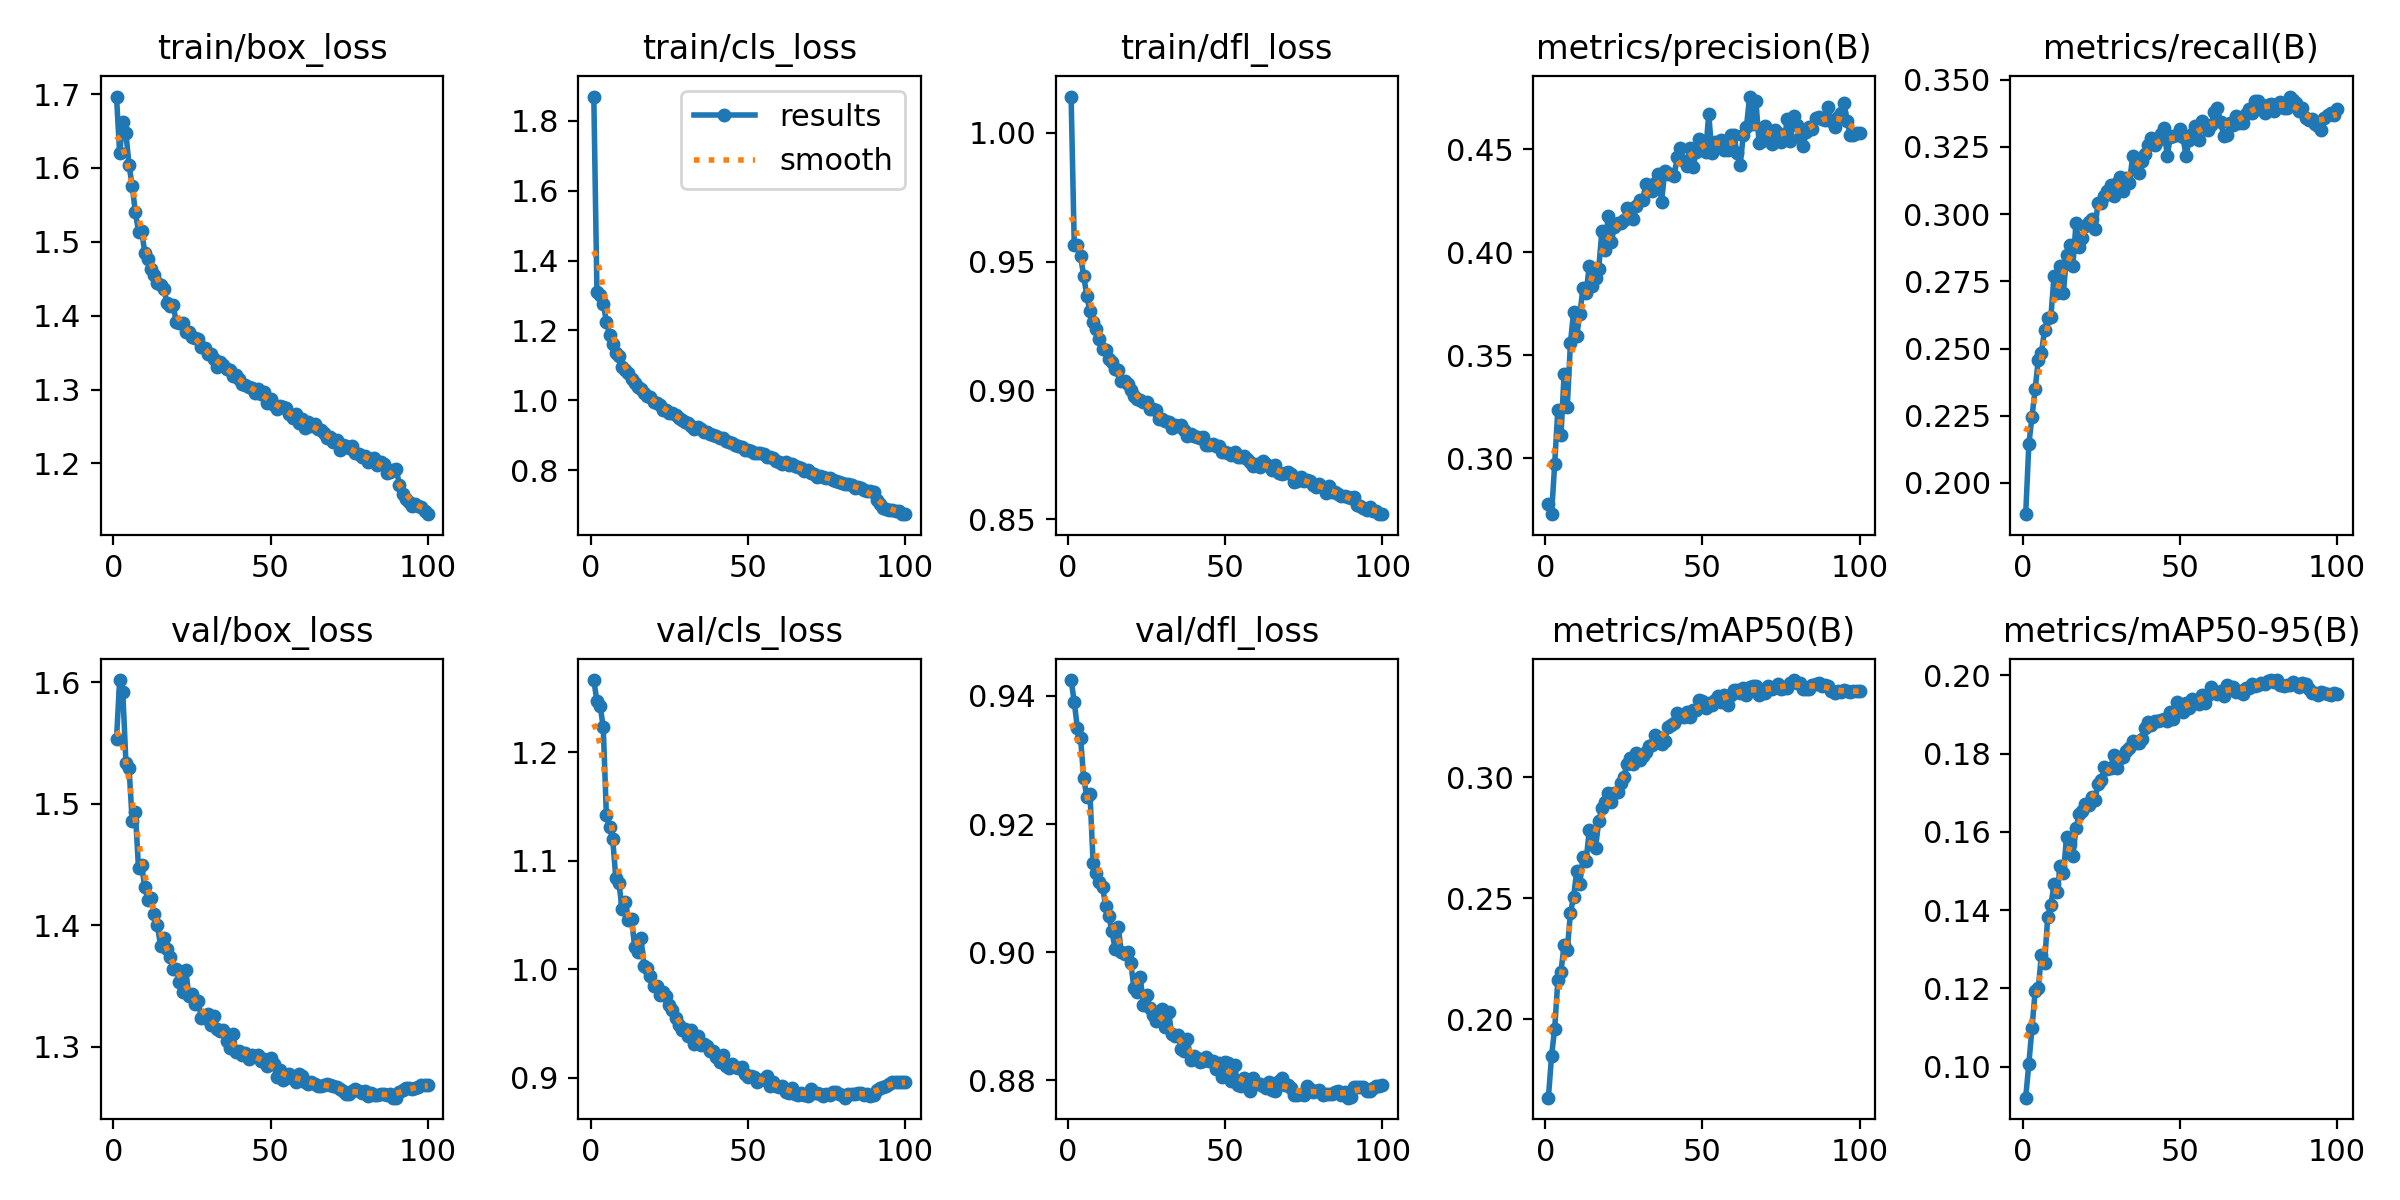

The file beside this chart, header and first rows:
epoch, train/box_loss, train/cls_loss, train/dfl_loss, metrics/precision(B), metrics/recall(B), metrics/mAP50(B), metrics/mAP50-95(B), val/box_loss, val/cls_loss, val/dfl_loss, lr/pg0, lr/pg1, lr/pg2
1, 1.697, 1.869, 1.014, 0.2775, 0.1884, 0.1677, 0.09209, 1.553, 1.267, 0.9425, 0.003325, 0.003325, 0.003325
2, 1.62, 1.309, 0.9566, 0.2727, 0.2145, 0.185, 0.1008, 1.602, 1.247, 0.9391, 0.006593, 0.006593, 0.006593
3, 1.662, 1.302, 0.9565, 0.2971, 0.2246, 0.1963, 0.1099, 1.592, 1.243, 0.9349, 0.009794, 0.009794, 0.009794
4, 1.647, 1.277, 0.952, 0.3235, 0.2348, 0.2162, 0.1192, 1.534, 1.223, 0.9335, 0.009703, 0.009703, 0.009703
5, 1.603, 1.226, 0.9446, 0.3111, 0.2459, 0.2198, 0.12, 1.529, 1.142, 0.9272, 0.009604, 0.009604, 0.009604
6, 1.575, 1.187, 0.9366, 0.341, 0.2483, 0.2308, 0.1286, 1.486, 1.131, 0.9243, 0.009505, 0.009505, 0.009505
7, 1.54, 1.161, 0.9307, 0.3249, 0.2569, 0.2287, 0.1264, 1.493, 1.12, 0.9248, 0.009406, 0.009406, 0.009406
8, 1.514, 1.135, 0.9267, 0.3558, 0.2612, 0.2439, 0.1383, 1.447, 1.084, 0.9139, 0.009307, 0.009307, 0.009307
9, 1.515, 1.126, 0.9238, 0.3709, 0.2616, 0.2506, 0.1412, 1.449, 1.079, 0.9123, 0.009208, 0.009208, 0.009208
10, 1.485, 1.096, 0.92, 0.3591, 0.2768, 0.2613, 0.1466, 1.431, 1.055, 0.9109, 0.009109, 0.009109, 0.009109
11, 1.476, 1.086, 0.9163, 0.3701, 0.2707, 0.2561, 0.1447, 1.421, 1.062, 0.9102, 0.00901, 0.00901, 0.00901
12, 1.464, 1.078, 0.9157, 0.3825, 0.2807, 0.2673, 0.1512, 1.423, 1.045, 0.9072, 0.008911, 0.008911, 0.008911
13, 1.456, 1.062, 0.9121, 0.3804, 0.2708, 0.2656, 0.1495, 1.409, 1.046, 0.9056, 0.008812, 0.008812, 0.008812
14, 1.444, 1.051, 0.9109, 0.3934, 0.2847, 0.2783, 0.1587, 1.4, 1.021, 0.9032, 0.008713, 0.008713, 0.008713
15, 1.441, 1.04, 0.9083, 0.3838, 0.2887, 0.2772, 0.1568, 1.383, 1.016, 0.9005, 0.008614, 0.008614, 0.008614
16, 1.437, 1.033, 0.9078, 0.3873, 0.2806, 0.2711, 0.1538, 1.389, 1.029, 0.9039, 0.008515, 0.008515, 0.008515
17, 1.417, 1.022, 0.9039, 0.3919, 0.2967, 0.2818, 0.1609, 1.381, 1.003, 0.9, 0.008416, 0.008416, 0.008416
18, 1.414, 1.012, 0.9035, 0.4102, 0.2876, 0.2874, 0.1644, 1.374, 1.001, 0.8998, 0.008317, 0.008317, 0.008317
19, 1.414, 1.011, 0.9027, 0.4012, 0.2909, 0.2898, 0.1653, 1.364, 0.9934, 0.9, 0.008218, 0.008218, 0.008218
20, 1.392, 0.9961, 0.9002, 0.4178, 0.2956, 0.2937, 0.1672, 1.364, 0.984, 0.8983, 0.008119, 0.008119, 0.008119
21, 1.39, 0.9917, 0.8979, 0.4051, 0.2972, 0.2898, 0.1668, 1.353, 0.9842, 0.8943, 0.00802, 0.00802, 0.00802
22, 1.39, 0.9857, 0.8966, 0.4123, 0.2981, 0.2937, 0.1688, 1.345, 0.976, 0.8938, 0.007921, 0.007921, 0.007921
23, 1.378, 0.973, 0.8963, 0.4141, 0.2943, 0.294, 0.1682, 1.364, 0.9792, 0.8961, 0.007822, 0.007822, 0.007822
24, 1.379, 0.9717, 0.8956, 0.4143, 0.3042, 0.2978, 0.1721, 1.342, 0.9749, 0.8917, 0.007723, 0.007723, 0.007723
25, 1.372, 0.9647, 0.8954, 0.4158, 0.3043, 0.3003, 0.1732, 1.343, 0.967, 0.8933, 0.007624, 0.007624, 0.007624
26, 1.37, 0.9646, 0.8927, 0.4214, 0.3066, 0.3057, 0.1766, 1.335, 0.962, 0.8913, 0.007525, 0.007525, 0.007525
27, 1.369, 0.958, 0.8927, 0.4212, 0.3085, 0.3082, 0.176, 1.337, 0.9546, 0.8901, 0.007426, 0.007426, 0.007426
28, 1.358, 0.9493, 0.8925, 0.4163, 0.3106, 0.3054, 0.1763, 1.323, 0.9481, 0.8892, 0.007327, 0.007327, 0.007327
29, 1.356, 0.9426, 0.8888, 0.4223, 0.3066, 0.3103, 0.1796, 1.324, 0.9436, 0.8898, 0.007228, 0.007228, 0.007228
30, 1.348, 0.9385, 0.8889, 0.4253, 0.3116, 0.3073, 0.1763, 1.327, 0.9445, 0.8911, 0.007129, 0.007129, 0.007129
31, 1.348, 0.9354, 0.8881, 0.4255, 0.3138, 0.3087, 0.1788, 1.318, 0.9387, 0.8883, 0.00703, 0.00703, 0.00703
32, 1.341, 0.9264, 0.8877, 0.4332, 0.3087, 0.3107, 0.1791, 1.326, 0.9437, 0.8907, 0.006931, 0.006931, 0.006931
33, 1.33, 0.9194, 0.8854, 0.4306, 0.3134, 0.3131, 0.1806, 1.315, 0.9308, 0.8872, 0.006832, 0.006832, 0.006832
34, 1.337, 0.9242, 0.8866, 0.4299, 0.3115, 0.3132, 0.1814, 1.313, 0.9379, 0.887, 0.006733, 0.006733, 0.006733
35, 1.333, 0.9191, 0.8862, 0.4338, 0.3215, 0.3176, 0.1832, 1.314, 0.93, 0.8871, 0.006634, 0.006634, 0.006634
36, 1.328, 0.91, 0.8868, 0.4379, 0.3179, 0.3168, 0.1826, 1.305, 0.9309, 0.8849, 0.006535, 0.006535, 0.006535
37, 1.327, 0.911, 0.8845, 0.4246, 0.3151, 0.314, 0.1826, 1.299, 0.9291, 0.8845, 0.006436, 0.006436, 0.006436
38, 1.318, 0.9038, 0.8825, 0.4392, 0.3196, 0.3153, 0.1838, 1.31, 0.9241, 0.8864, 0.006337, 0.006337, 0.006337
39, 1.32, 0.9006, 0.8829, 0.4378, 0.3222, 0.3207, 0.1864, 1.296, 0.9247, 0.8832, 0.006238, 0.006238, 0.006238
40, 1.315, 0.8986, 0.8824, 0.4382, 0.3256, 0.3219, 0.188, 1.296, 0.9193, 0.8838, 0.006139, 0.006139, 0.006139
41, 1.308, 0.892, 0.8821, 0.4369, 0.3283, 0.3223, 0.1873, 1.293, 0.9145, 0.8834, 0.00604, 0.00604, 0.00604
42, 1.307, 0.8918, 0.8815, 0.4463, 0.3258, 0.3267, 0.1884, 1.295, 0.9204, 0.8828, 0.005941, 0.005941, 0.005941
43, 1.303, 0.8835, 0.8818, 0.4505, 0.3274, 0.3251, 0.1883, 1.29, 0.9107, 0.8831, 0.005842, 0.005842, 0.005842
44, 1.302, 0.8817, 0.8788, 0.4445, 0.3296, 0.3249, 0.1886, 1.293, 0.9084, 0.8837, 0.005743, 0.005743, 0.005743
45, 1.295, 0.8772, 0.879, 0.4418, 0.3319, 0.3271, 0.1888, 1.293, 0.9123, 0.8831, 0.005644, 0.005644, 0.005644
46, 1.301, 0.8729, 0.8792, 0.4505, 0.3217, 0.3249, 0.1884, 1.293, 0.9101, 0.883, 0.005545, 0.005545, 0.005545
47, 1.294, 0.8693, 0.8784, 0.4411, 0.3286, 0.3281, 0.1906, 1.288, 0.9091, 0.8818, 0.005446, 0.005446, 0.005446
48, 1.296, 0.868, 0.8786, 0.4488, 0.3289, 0.3278, 0.1887, 1.29, 0.9096, 0.8826, 0.005347, 0.005347, 0.005347
49, 1.282, 0.8568, 0.8763, 0.455, 0.3295, 0.3321, 0.1931, 1.284, 0.903, 0.8806, 0.005248, 0.005248, 0.005248
50, 1.288, 0.8587, 0.876, 0.4508, 0.3316, 0.3316, 0.1927, 1.291, 0.9008, 0.8829, 0.005149, 0.005149, 0.005149
51, 1.28, 0.8566, 0.8759, 0.4485, 0.3287, 0.3287, 0.1906, 1.286, 0.9013, 0.8827, 0.00505, 0.00505, 0.00505
52, 1.274, 0.8498, 0.8751, 0.4669, 0.3216, 0.3308, 0.1928, 1.275, 0.9005, 0.88, 0.004951, 0.004951, 0.004951
53, 1.278, 0.8504, 0.8759, 0.4482, 0.3276, 0.3298, 0.1916, 1.281, 0.8957, 0.8824, 0.004852, 0.004852, 0.004852
54, 1.276, 0.8483, 0.8742, 0.4537, 0.3298, 0.3322, 0.194, 1.273, 0.8976, 0.8793, 0.004753, 0.004753, 0.004753
55, 1.275, 0.8466, 0.8741, 0.4525, 0.3326, 0.3337, 0.1933, 1.274, 0.8986, 0.8791, 0.004654, 0.004654, 0.004654
56, 1.267, 0.8378, 0.8744, 0.4543, 0.3276, 0.3311, 0.1927, 1.278, 0.9013, 0.8803, 0.004555, 0.004555, 0.004555
57, 1.262, 0.838, 0.8734, 0.4498, 0.3347, 0.3342, 0.1949, 1.275, 0.8926, 0.8796, 0.004456, 0.004456, 0.004456
58, 1.267, 0.8365, 0.8723, 0.4494, 0.3331, 0.3301, 0.193, 1.271, 0.8957, 0.8783, 0.004357, 0.004357, 0.004357
59, 1.254, 0.8263, 0.8708, 0.4569, 0.3313, 0.3343, 0.1948, 1.277, 0.8923, 0.8803, 0.004258, 0.004258, 0.004258
60, 1.26, 0.823, 0.8716, 0.4568, 0.333, 0.3363, 0.197, 1.276, 0.8915, 0.8794, 0.004159, 0.004159, 0.004159
... 40 more rows
